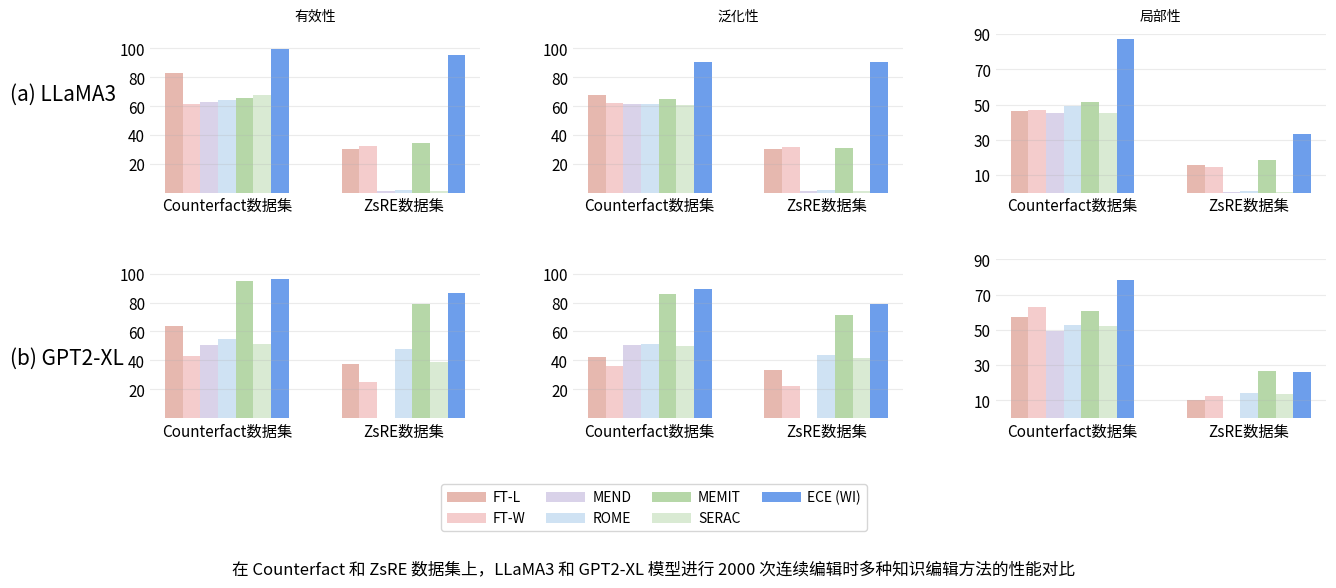

The script that saved this image:
import matplotlib.pyplot as plt
import matplotlib.font_manager as fm
import matplotlib
import numpy as np

# 中文字体
font_path = "/usr/share/fonts/opentype/noto/NotoSansCJK-Regular.ttc"
font_prop = fm.FontProperties(fname=font_path)

matplotlib.rcParams["axes.unicode_minus"] = False

# -----------------------------
# Data
# -----------------------------
data = {
    "LLaMA3": {
        "有效性": {
            "Counterfact": [83.3, 61.2, 63.2, 64.4, 65.7, 67.8, 99.6],
            "Zsre":        [30.5, 32.1, 0.9, 2.0, 34.6, 1.2, 95.3],
        },
        "泛化性": {
            "Counterfact": [67.8, 62.4, 61.2, 61.4, 64.7, 61.0, 90.7],
            "Zsre":        [30.2, 31.4, 1.1, 1.8, 31.3, 1.0, 90.3],
        },
        "局部性": {
            "Counterfact": [46.6, 47.1, 45.4, 49.4, 51.6, 45.3, 87.2],
            "Zsre":        [15.5, 14.7, 0.5, 0.7, 18.5, 0.6, 33.0],
        },
    },
    "GPT2-XL": {
        "有效性": {
            "Counterfact": [63.5, 42.7, 50.8, 54.6, 94.7, 51.5, 96.2],
            "Zsre":        [37.1, 25.0, 0.0, 47.5, 79.2, 38.6, 86.7],
        },
        "泛化性": {
            "Counterfact": [42.2, 35.9, 50.8, 51.2, 85.8, 50.0, 89.1],
            "Zsre":        [33.3, 22.4, 0.0, 43.6, 71.4, 41.5, 79.3],
        },
        "局部性": {
            "Counterfact": [57.1, 63.1, 49.2, 52.7, 60.5, 52.1, 78.4],
            "Zsre":        [10.4, 12.7, 0.0, 14.3, 26.4, 13.8, 26.1],
        },
    }
}

methods = ["FT-L", "FT-W", "MEND", "ROME", "MEMIT", "SERAC", "ECE (WI)"]
datasets = ["Counterfact数据集", "ZsRE数据集"]
metrics = ["有效性", "泛化性", "局部性"]
models = ["LLaMA3", "GPT2-XL"]

colors = [
    "#e6b8af",  # FT-L
    "#f4cccc",  # FT-W
    "#d9d2e9",  # MEND
    "#cfe2f3",  # ROME
    "#b6d7a8",  # MEMIT
    "#d9ead3",  # SERAC
    "#6d9eeb",  # ECE (WI)
]

fig, axes = plt.subplots(2, 3, figsize=(14, 6))

x = np.arange(len(datasets))
n_methods = len(methods)
bar_width = 0.10

for row, model in enumerate(models):
    for col, metric in enumerate(metrics):
        ax = axes[row, col]

        for i, method in enumerate(methods):
            vals = [
                data[model][metric]["Counterfact"][i],
                data[model][metric]["Zsre"][i],
            ]
            ax.bar(
                x + (i - (n_methods - 1) / 2) * bar_width,
                vals,
                width=bar_width,
                color=colors[i],
                edgecolor="none",
                label=method if (row == 0 and col == 0) else None
            )

        ax.set_xticks(x)
        ax.set_xticklabels(datasets, fontsize=11, fontproperties=font_prop)

        if row == 0:
            ax.set_title(metric, fontsize=18, pad=10, fontproperties=font_prop)

        if metric == "有效性":
            ax.set_ylim(0, 110)
            ax.set_yticks([20, 40, 60, 80, 100])
        elif metric == "泛化性":
            ax.set_ylim(0, 110)
            ax.set_yticks([20, 40, 60, 80, 100])
        elif metric == "局部性":
            ax.set_ylim(0, 90)
            ax.set_yticks([10, 30, 50, 70, 90])

        ax.grid(axis="y", linestyle="-", alpha=0.25)
        for spine in ax.spines.values():
            spine.set_visible(False)
        ax.tick_params(axis="both", length=0, labelsize=11)

# 左侧模型标签
fig.text(0.04, 0.76, "(a) LLaMA3", fontsize=15, va="center", fontproperties=font_prop)
fig.text(0.04, 0.32, "(b) GPT2-XL", fontsize=15, va="center", fontproperties=font_prop)

# 图例
handles, labels = axes[0, 0].get_legend_handles_labels()
legend = fig.legend(
    handles, labels,
    loc="lower center",
    ncol=4,
    bbox_to_anchor=(0.5, 0.02),
    frameon=True,
    fontsize=11,
    handlelength=2.8,
    columnspacing=1.5,
    handletextpad=0.5,
    prop=font_prop
)

# caption
caption = "在 Counterfact 和 ZsRE 数据集上，LLaMA3 和 GPT2-XL 模型进行 2000 次连续编辑时多种知识编辑方法的性能对比"
fig.text(0.5, -0.04, caption, ha="center", fontsize=12, fontproperties=font_prop)

plt.subplots_adjust(left=0.14, right=0.98, top=0.86, bottom=0.22, wspace=0.28, hspace=0.42)

plt.savefig("editing_performance.png", dpi=300, bbox_inches="tight")
plt.show()
